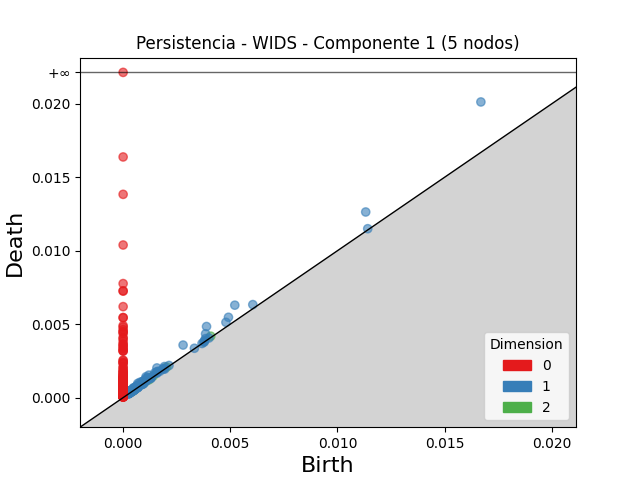

The data file committed next to this chart (first rows):
dimension, birth, death
2, 0.00409, 0.004186
2, 0.001411, 0.001481
2, 0.00203, 0.002082
2, 0.0009819, 0.00101
2, 0.0004871, 0.0004972
2, 0.0004226, 0.0004305
2, 0.001213, 0.001219
2, 0.0004584, 0.0004593
1, 0.0167, 0.02013
1, 0.01132, 0.01264
1, 0.005212, 0.006295
1, 0.003893, 0.004842
1, 0.002798, 0.003579
1, 0.004916, 0.00547
1, 0.003849, 0.004345
1, 0.001576, 0.002022
1, 0.001067, 0.00142
1, 0.001198, 0.001532
1, 0.004798, 0.005128
1, 0.006052, 0.006334
1, 0.0006807, 0.0009625
1, 0.0007777, 0.001039
1, 0.00106, 0.001301
1, 0.001476, 0.001683
1, 0.001129, 0.001331
1, 0.001568, 0.001761
1, 0.0009028, 0.001093
1, 0.0009062, 0.001094
1, 0.001927, 0.002115
1, 0.0004784, 0.0006632
1, 0.003844, 0.004018
1, 0.0006375, 0.0008009
1, 0.0009664, 0.001124
1, 0.001633, 0.00179
1, 0.0004989, 0.0006412
1, 0.0005267, 0.0006676
1, 0.0008738, 0.001009
1, 0.0003008, 0.0004348
1, 0.001568, 0.001702
1, 0.0008695, 0.001003
1, 0.0006633, 0.0007964
1, 0.001166, 0.001298
1, 0.0003215, 0.0004523
1, 0.0003243, 0.0004544
1, 0.0006025, 0.0007307
1, 0.0006695, 0.0007966
1, 0.0003592, 0.0004857
1, 0.0009359, 0.001062
1, 0.0004563, 0.0005813
1, 0.0009456, 0.001069
1, 0.0003871, 0.0004945
1, 0.0008587, 0.0009578
1, 0.0009144, 0.001013
1, 0.001051, 0.001148
1, 0.0005204, 0.0006165
1, 0.001876, 0.001965
1, 0.001032, 0.001121
1, 0.000402, 0.0004884
1, 0.000385, 0.0004706
1, 0.0006286, 0.0007142
... 624 more rows
